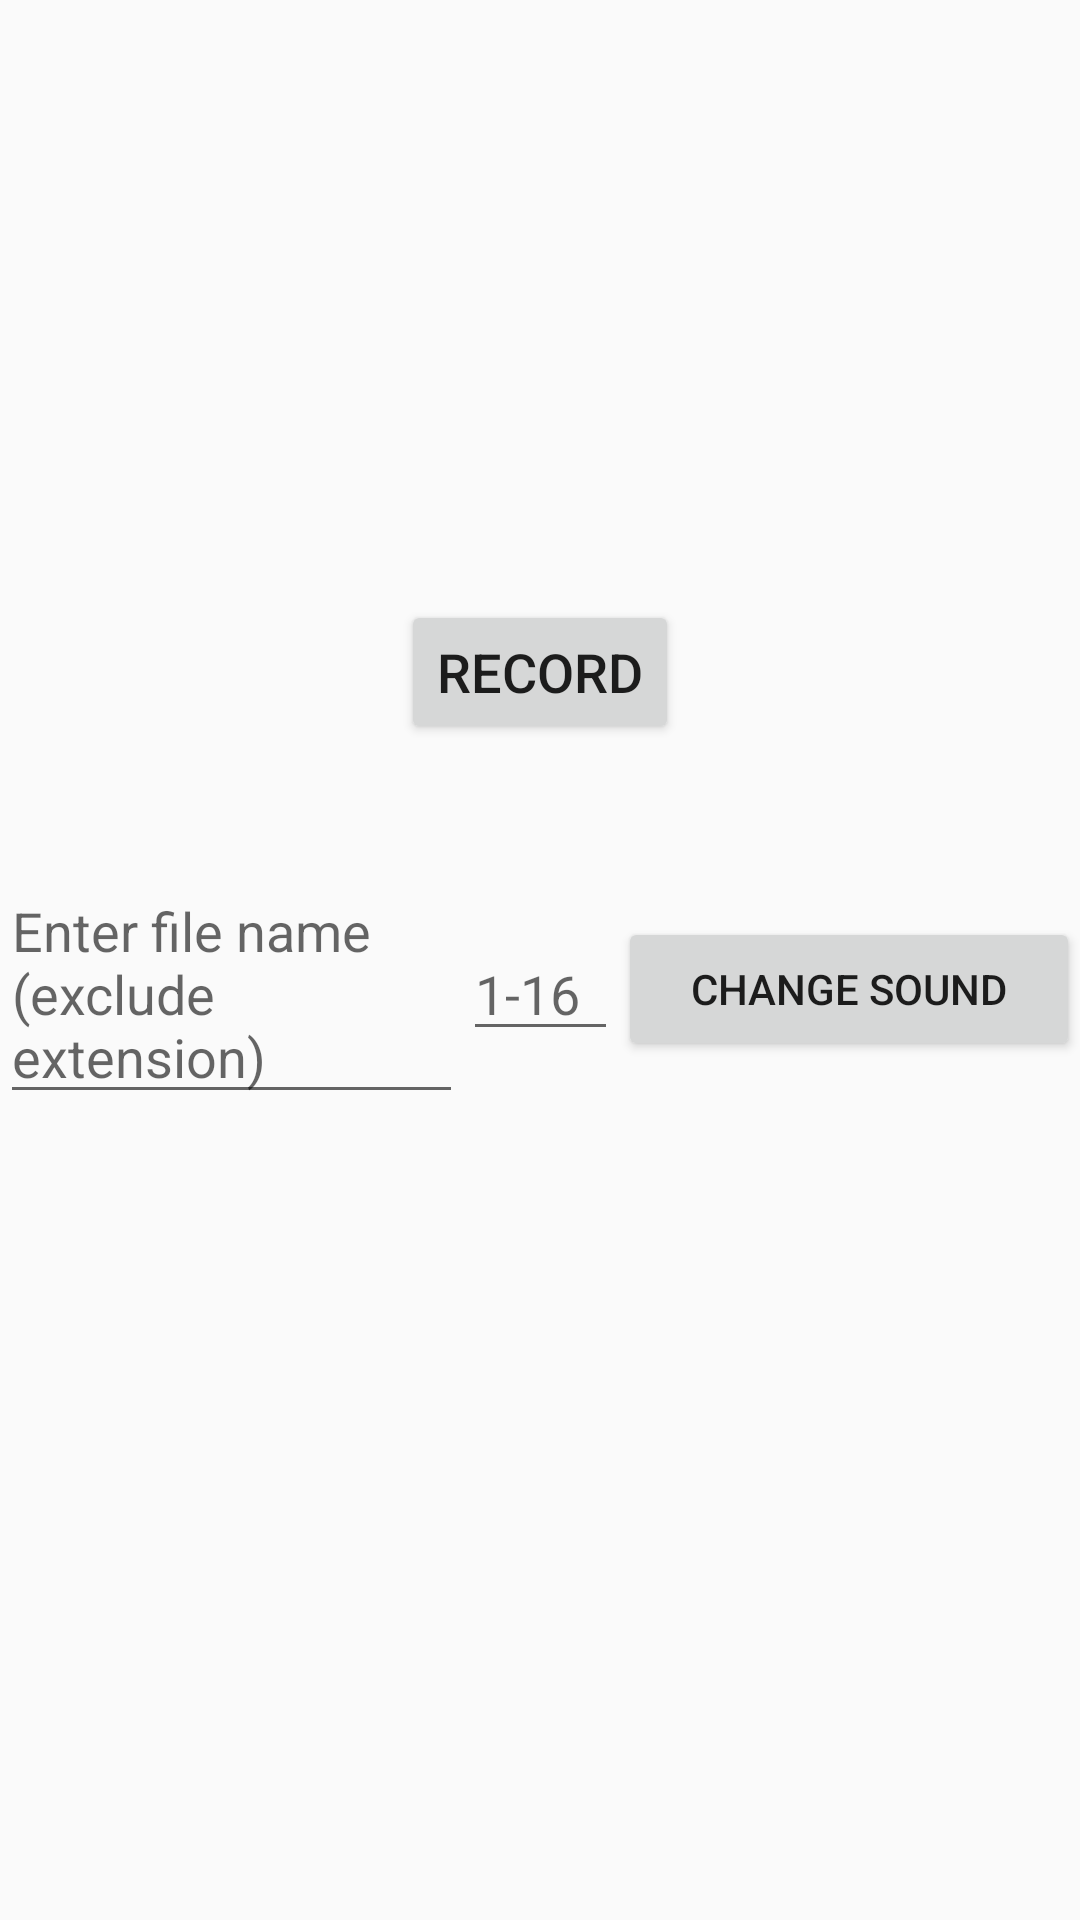

Reconstruct the res/layout file that produces this screen, plus the resources it refers to.
<!-- AndroidManifest.xml: application theme AppTheme -->
<!-- res/layout/activity_soundboard_page.xml -->
<?xml version="1.0" encoding="utf-8"?>
<LinearLayout xmlns:android="http://schemas.android.com/apk/res/android"
    android:orientation="vertical" android:layout_width="match_parent"
    android:layout_height="match_parent"
    >


    <LinearLayout
        android:id="@+id/linearLayout1"
        android:layout_width="match_parent"
        android:layout_height="wrap_content"
        android:orientation="horizontal"
        android:layout_marginTop="@dimen/button_top_margin"
        android:gravity="center"
        >

    </LinearLayout>

    <LinearLayout
        android:id="@+id/linearLayout2"
        android:layout_width="match_parent"
        android:layout_height="wrap_content"
        android:orientation="horizontal"
        android:layout_marginTop="@dimen/button_top_margin"
        android:gravity="center"
        >

    </LinearLayout>

    <LinearLayout
        android:id="@+id/linearLayout3"
        android:layout_width="match_parent"
        android:layout_height="wrap_content"
        android:orientation="horizontal"
        android:layout_marginTop="@dimen/button_top_margin"
        android:gravity="center">

    </LinearLayout>

    <LinearLayout
        android:id="@+id/linearLayout4"
        android:layout_width="match_parent"
        android:layout_height="wrap_content"
        android:orientation="horizontal"
        android:layout_marginTop="@dimen/button_top_margin"
        android:gravity="center">

    </LinearLayout>


    <Button
        android:id="@+id/saveButton"
        android:layout_marginTop="@dimen/button_top_margin"
        android:layout_width="wrap_content"
        android:layout_height="wrap_content"
        android:text="Record"
        android:layout_gravity="center_horizontal"
        android:textSize="@dimen/button_page_font"
        />

    <LinearLayout
        android:id="@+id/linearLayout5"
        android:layout_width="match_parent"
        android:layout_height="wrap_content"
        android:orientation="horizontal"
        android:layout_marginTop="@dimen/button_top_margin"
        android:gravity="center">

        <EditText
            android:id="@+id/fileName"
            android:layout_width="match_parent"
            android:layout_height="wrap_content"
            android:hint="Enter file name (exclude extension)"
            android:layout_weight="2"/>
        <EditText
            android:id="@+id/buttonNumber"
            android:layout_width="match_parent"
            android:layout_height="wrap_content"
            android:hint="1-16"
            android:layout_weight="3"/>
        <Button
            android:id="@+id/submitButton"
            android:onClick="changeSound"
            android:text="Change Sound"
            android:layout_width="match_parent"
            android:layout_height="wrap_content"
            android:layout_weight="2"/>
    </LinearLayout>


</LinearLayout>
<!-- resources referenced by this layout -->
<resources>
  <dimen name="button_page_font">18sp</dimen>
  <dimen name="button_top_margin">40dp</dimen>
  <style name="AppTheme" parent="Theme.AppCompat.Light.DarkActionBar">
          
          <item name="colorPrimary">@color/colorPrimary</item>
          <item name="colorPrimaryDark">@color/colorPrimaryDark</item>
          <item name="colorAccent">@color/colorAccent</item>
      </style>
  <color name="colorPrimary">#008577</color>
  <color name="colorPrimaryDark">#00574B</color>
  <color name="colorAccent">#D81B60</color>
</resources>
